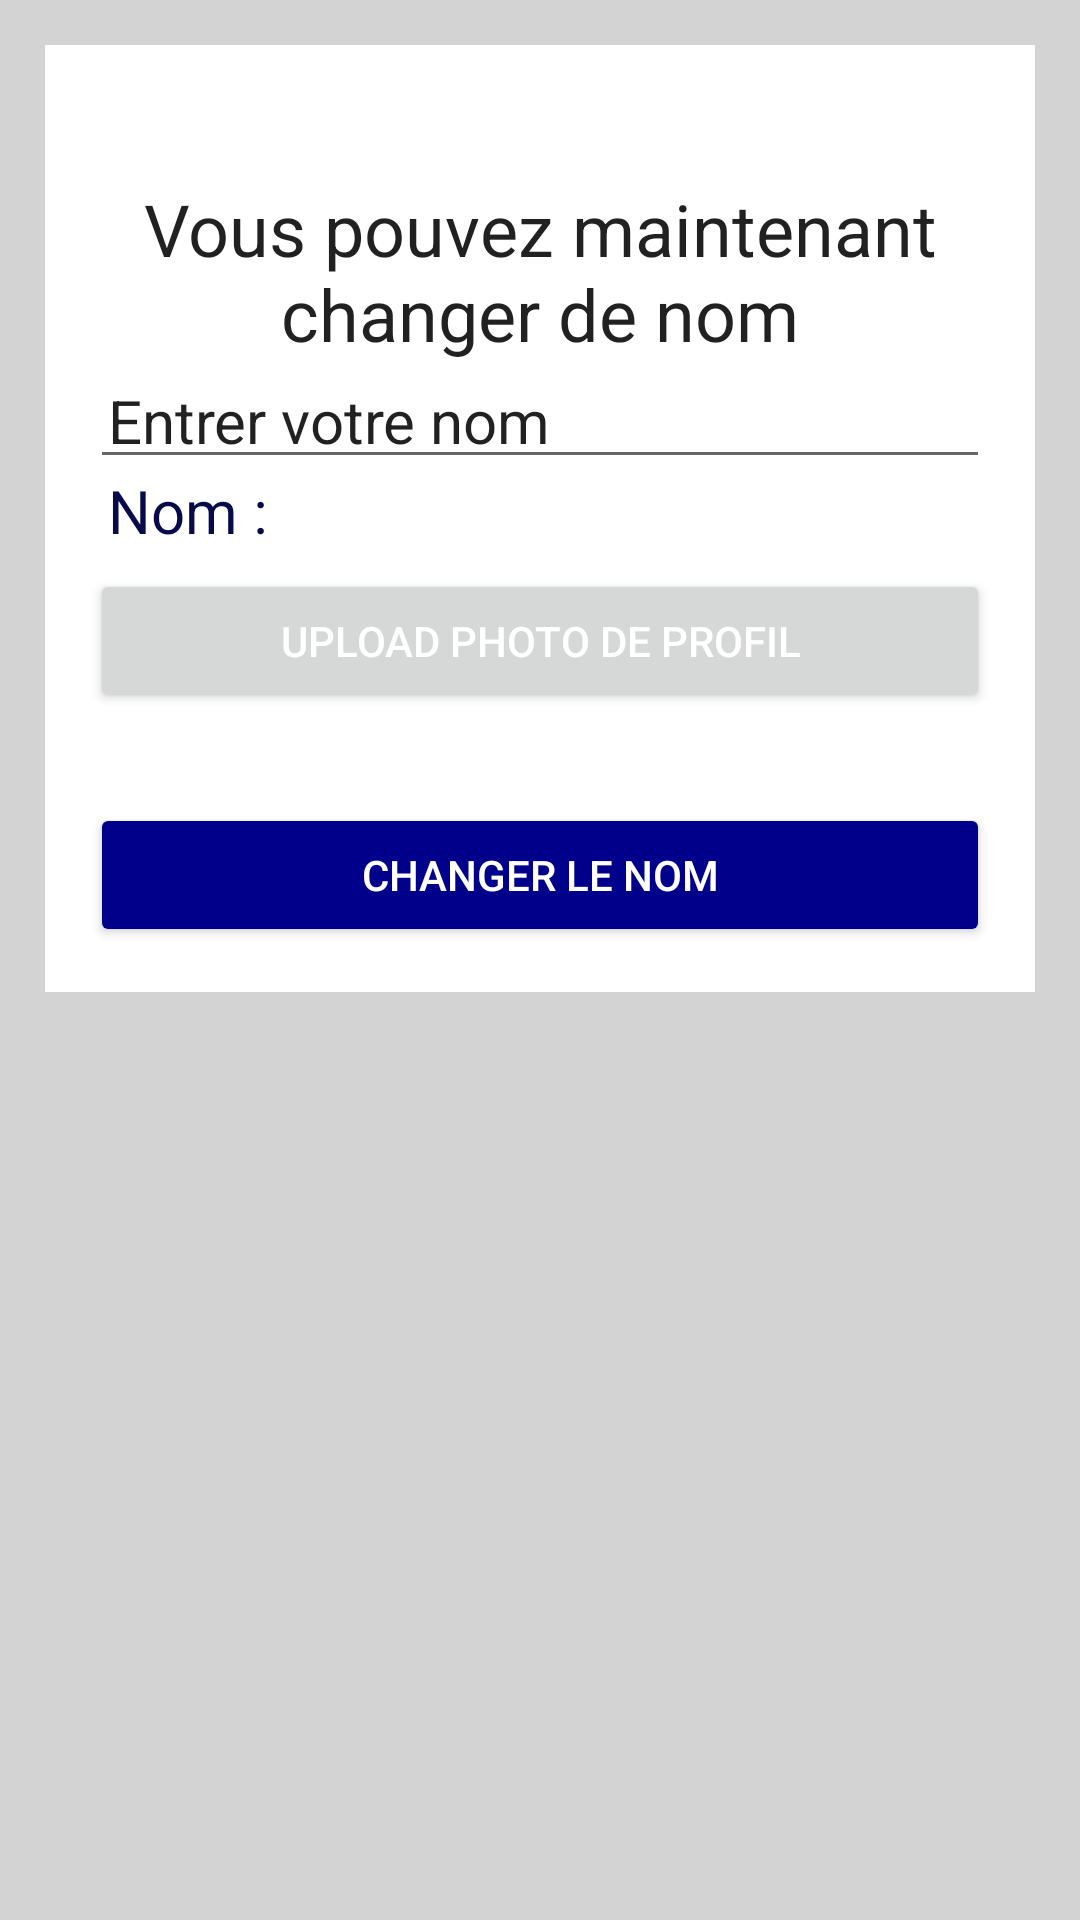

Write the Android layout XML for this screen, with the resource values it uses.
<!-- AndroidManifest.xml: application theme Theme.Fac -->
<!-- res/layout/activity_update_profile.xml -->
<?xml version="1.0" encoding="utf-8"?>
<ScrollView xmlns:android="http://schemas.android.com/apk/res/android"
    android:layout_width="match_parent"
    android:layout_height="match_parent"
    android:background="@color/LightGrey">

    <RelativeLayout
        android:layout_width="match_parent"
        android:layout_height="wrap_content"
        android:padding="15dp"
        android:layout_margin="15dp"
        android:background="@color/White">

        <TextView
            android:layout_width="match_parent"
            android:layout_height="wrap_content"
            android:id="@+id/updateProfileHead"
            android:layout_marginTop="30dp"
            android:text="Vous pouvez maintenant changer de nom"
            android:textAlignment="center"
            android:textAppearance="@style/TextAppearance.AppCompat.Headline"/>

        <TextView
            android:layout_width="match_parent"
            android:layout_height="wrap_content"
            android:id="@+id/profileNameUpdate"
            android:layout_below="@id/updateProfileHead"
            android:text="Nom :"
            android:textSize="20dp"
            android:layout_marginTop="30dp"
            android:padding="6dp"
            android:textColor="@color/fac"/>

        <EditText
            android:layout_width="match_parent"
            android:layout_height="wrap_content"
            android:id="@+id/editProfileName"
            android:layout_below="@id/updateProfileHead"
            android:inputType="textPersonName"
            android:textSize="20dp"
            android:text="Entrer votre nom"
            android:padding="6dp"/>

        <Button
            android:layout_width="match_parent"
            android:layout_height="wrap_content"
            android:layout_below="@id/editProfileName"
            android:layout_marginTop="30dp"
            android:textColor="@color/White"
            android:text="Upload photo de profil"
            android:id="@+id/uploadPicButton"/>

        <Button
            android:layout_width="match_parent"
            android:layout_height="wrap_content"
            android:layout_below="@id/uploadPicButton"
            android:layout_marginTop="30dp"
            android:backgroundTint="@color/DarkBlue"
            android:textColor="@color/White"
            android:id="@+id/editProfileNameButton"
            android:text="Changer le nom"/>

        <ProgressBar
            android:layout_width="wrap_content"
            android:layout_height="wrap_content"
            style="@style/Widget.AppCompat.ProgressBar"
            android:layout_centerVertical="true"
            android:elevation="18dp"
            android:visibility="gone"/>


    </RelativeLayout>

</ScrollView>
<!-- resources referenced by this layout -->
<resources>
  <color name="DarkBlue">#00008B</color>
  <color name="LightGrey">#D3D3D3</color>
  <color name="White">#FFFFFF</color>
  <color name="fac">#070B4A</color>
  <style name="Theme.Fac" parent="Theme.MaterialComponents.DayNight.DarkActionBar">
          
          <item name="colorPrimary">@color/purple_500</item>
          <item name="colorPrimaryVariant">@color/purple_700</item>
          <item name="colorOnPrimary">@color/white</item>
          
          <item name="colorSecondary">@color/teal_200</item>
          <item name="colorSecondaryVariant">@color/teal_700</item>
          <item name="colorOnSecondary">@color/black</item>
          
          <item name="android:statusBarColor" tools:targetApi="l">?attr/colorPrimaryVariant</item>
          
      </style>
  <color name="purple_500">#FF6200EE</color>
  <color name="purple_700">#FF3700B3</color>
  <color name="white">#FFFFFF</color>
  <color name="teal_200">#FF03DAC5</color>
  <color name="teal_700">#FF018786</color>
  <color name="black">#000000</color>
</resources>
